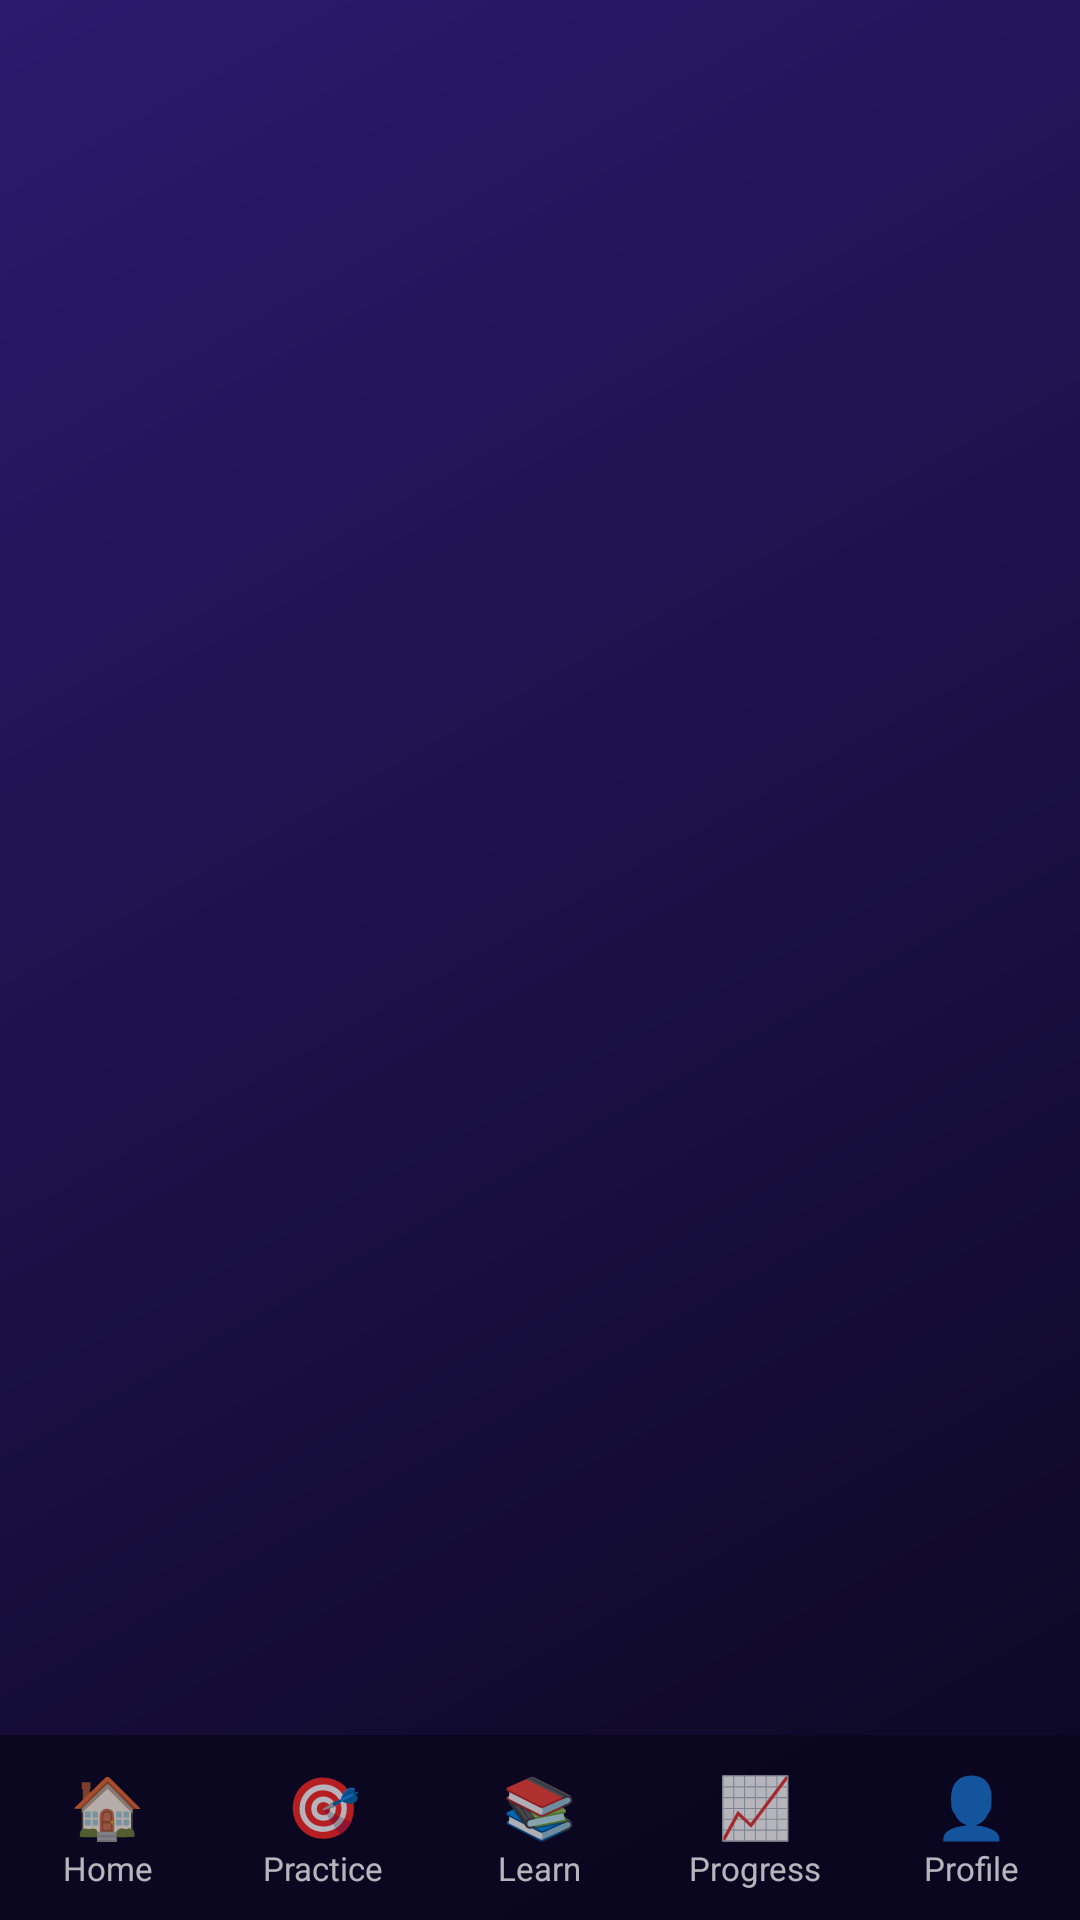

This screen was rendered from an Android layout file. Write that file and the resources it references.
<!-- AndroidManifest.xml: application theme Theme.AppCompat.NoActionBar -->
<!-- res/layout/activity_main.xml -->
<?xml version="1.0" encoding="utf-8"?>
<LinearLayout xmlns:android="http://schemas.android.com/apk/res/android"
    android:layout_width="match_parent"
    android:layout_height="match_parent"
    android:background="@drawable/bg_gradient"
    android:orientation="vertical">

    <FrameLayout
        android:id="@+id/fragmentContainer"
        android:layout_width="match_parent"
        android:layout_height="0dp"
        android:layout_weight="1" />

    
    <LinearLayout
        android:layout_width="match_parent"
        android:layout_height="wrap_content"
        android:background="@drawable/bg_nav"
        android:orientation="horizontal">

        <LinearLayout
            android:id="@+id/navHome"
            android:layout_width="0dp"
            android:layout_height="wrap_content"
            android:layout_weight="1"
            android:clickable="true"
            android:focusable="true"
            android:gravity="center"
            android:orientation="vertical"
            android:paddingTop="10dp"
            android:paddingBottom="10dp">

            <TextView
                android:layout_width="wrap_content"
                android:layout_height="wrap_content"
                android:text="🏠"
                android:textSize="20sp" />

            <TextView
                android:layout_width="wrap_content"
                android:layout_height="wrap_content"
                android:text="Home"
                android:textSize="11sp" />
        </LinearLayout>

        <LinearLayout
            android:id="@+id/navPractice"
            android:layout_width="0dp"
            android:layout_height="wrap_content"
            android:layout_weight="1"
            android:clickable="true"
            android:focusable="true"
            android:gravity="center"
            android:orientation="vertical"
            android:paddingTop="10dp"
            android:paddingBottom="10dp">

            <TextView
                android:layout_width="wrap_content"
                android:layout_height="wrap_content"
                android:text="🎯"
                android:textSize="20sp" />

            <TextView
                android:layout_width="wrap_content"
                android:layout_height="wrap_content"
                android:text="Practice"
                android:textSize="11sp" />
        </LinearLayout>

        <LinearLayout
            android:id="@+id/navLearn"
            android:layout_width="0dp"
            android:layout_height="wrap_content"
            android:layout_weight="1"
            android:clickable="true"
            android:focusable="true"
            android:gravity="center"
            android:orientation="vertical"
            android:paddingTop="10dp"
            android:paddingBottom="10dp">

            <TextView
                android:layout_width="wrap_content"
                android:layout_height="wrap_content"
                android:text="📚"
                android:textSize="20sp" />

            <TextView
                android:layout_width="wrap_content"
                android:layout_height="wrap_content"
                android:text="Learn"
                android:textSize="11sp" />
        </LinearLayout>

        <LinearLayout
            android:id="@+id/navProgress"
            android:layout_width="0dp"
            android:layout_height="wrap_content"
            android:layout_weight="1"
            android:clickable="true"
            android:focusable="true"
            android:gravity="center"
            android:orientation="vertical"
            android:paddingTop="10dp"
            android:paddingBottom="10dp">

            <TextView
                android:layout_width="wrap_content"
                android:layout_height="wrap_content"
                android:text="📈"
                android:textSize="20sp" />

            <TextView
                android:layout_width="wrap_content"
                android:layout_height="wrap_content"
                android:text="Progress"
                android:textSize="11sp" />
        </LinearLayout>

        <LinearLayout
            android:id="@+id/navProfile"
            android:layout_width="0dp"
            android:layout_height="wrap_content"
            android:layout_weight="1"
            android:clickable="true"
            android:focusable="true"
            android:gravity="center"
            android:orientation="vertical"
            android:paddingTop="10dp"
            android:paddingBottom="10dp">

            <TextView
                android:layout_width="wrap_content"
                android:layout_height="wrap_content"
                android:text="👤"
                android:textSize="20sp" />

            <TextView
                android:layout_width="wrap_content"
                android:layout_height="wrap_content"
                android:text="Profile"
                android:textSize="11sp" />
        </LinearLayout>
    </LinearLayout>
</LinearLayout>
<!-- resources referenced by this layout -->
<resources>
  <!-- drawable bg_gradient (drawable) -->
  <?xml version="1.0" encoding="utf-8"?>
  <shape xmlns:android="http://schemas.android.com/apk/res/android">
      <gradient
          android:angle="135"
          android:endColor="@color/bg_end"
          android:startColor="@color/bg_start" />
  </shape>
  <!-- drawable bg_nav (drawable) -->
  <?xml version="1.0" encoding="utf-8"?>
  <shape xmlns:android="http://schemas.android.com/apk/res/android">
      <solid android:color="#F20B0720" />
  </shape>
  <color name="bg_end">#2B1A6E</color>
  <color name="bg_start">#0B0720</color>
</resources>
